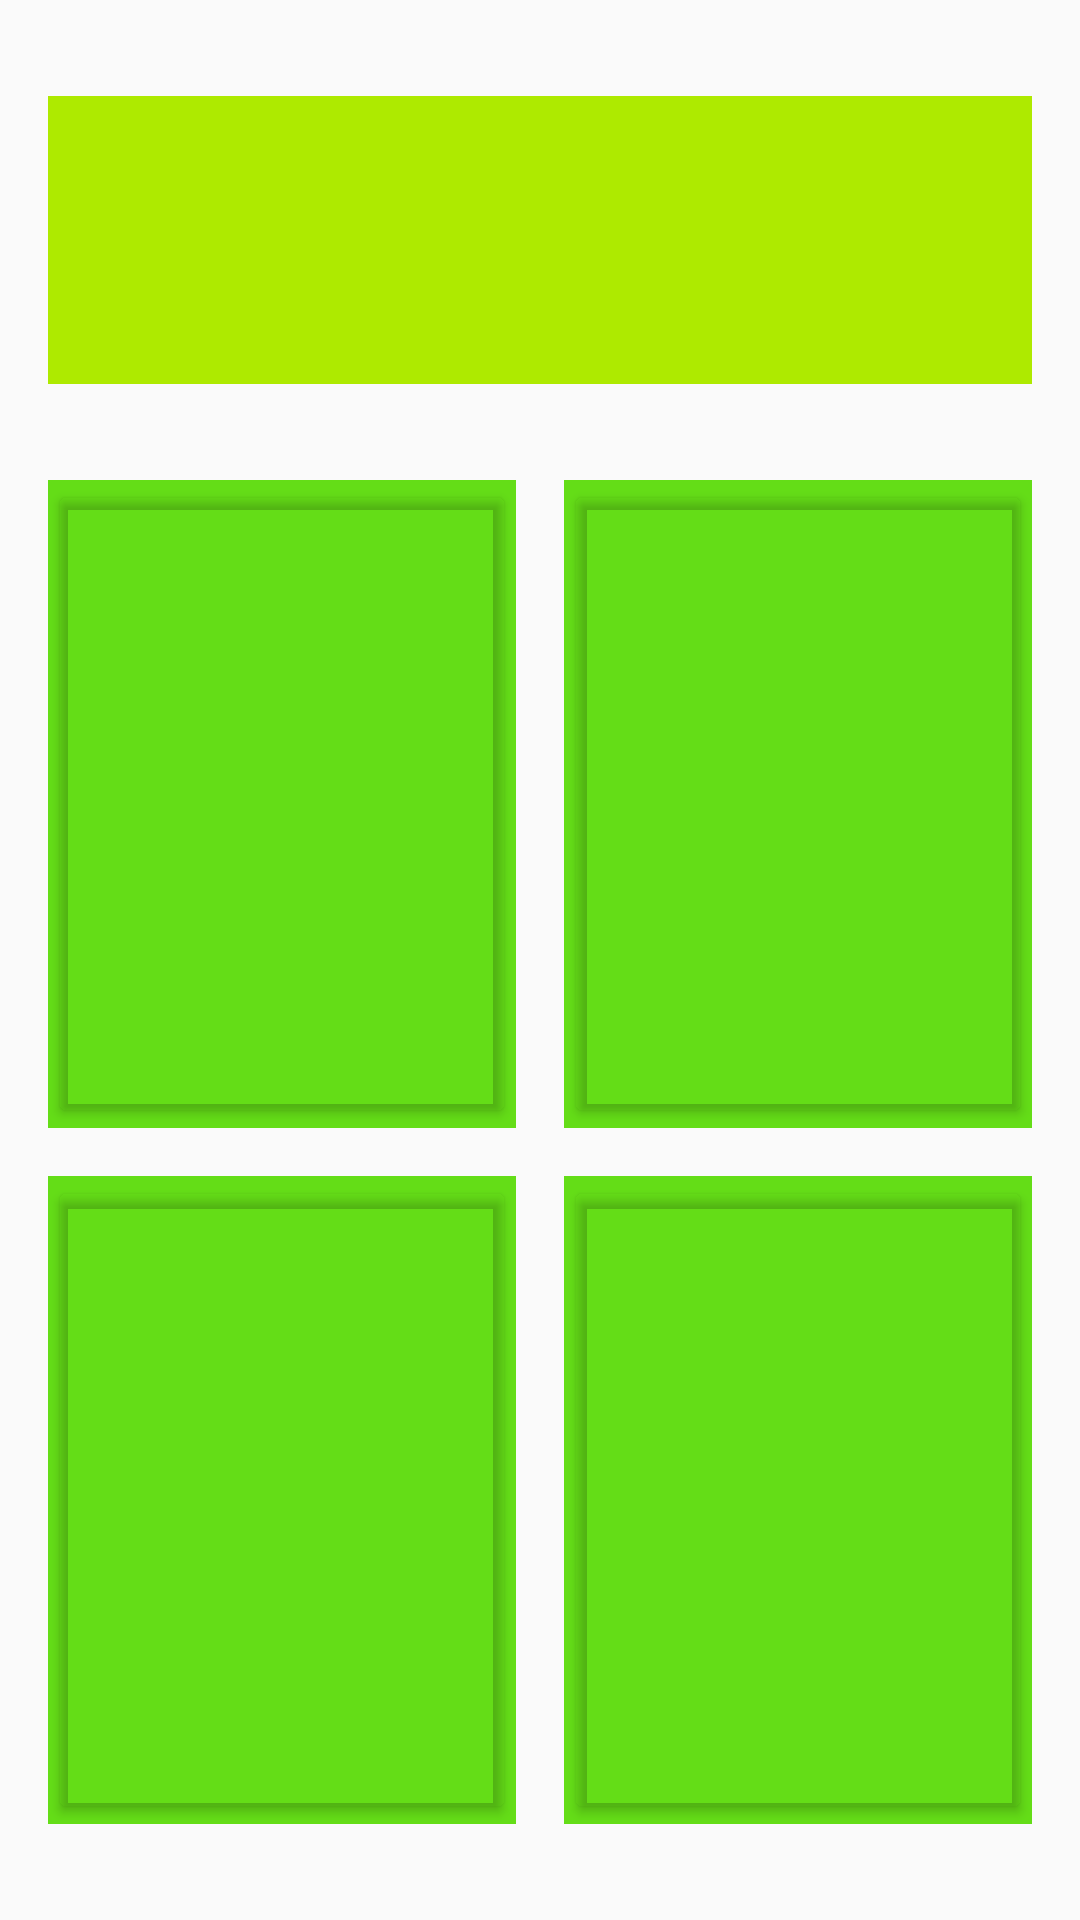

The Android layout XML behind this screen, and the referenced resources:
<!-- AndroidManifest.xml: activity theme Theme.AppCompat.Light.NoActionBar -->
<!-- res/layout/activity_voice.xml -->
<?xml version="1.0" encoding="utf-8"?>
<FrameLayout xmlns:android="http://schemas.android.com/apk/res/android"
    xmlns:app="http://schemas.android.com/apk/res-auto"
    xmlns:tools="http://schemas.android.com/tools"
    android:layout_width="match_parent"
    android:layout_height="match_parent"
    android:background="@color/light_blue_A200"
    android:theme="@style/ThemeOverlay.Calc4Kids.FullscreenContainer"
    tools:context=".VoiceActivity">


    <androidx.constraintlayout.widget.ConstraintLayout
        android:layout_width="match_parent"
        android:layout_height="match_parent">

        <Button
            android:id="@+id/nextVoiceBut"
            android:layout_width="0dp"
            android:layout_height="wrap_content"
            android:layout_marginStart="16dp"
            android:layout_marginEnd="16dp"
            android:layout_marginBottom="32dp"
            android:text="@string/next"
            android:textColor="@color/purple_500"
            android:textSize="36sp"
            android:textStyle="bold"
            android:visibility="invisible"
            app:backgroundTint="#FF6D00"
            app:layout_constraintBottom_toBottomOf="parent"
            app:layout_constraintEnd_toEndOf="parent"
            app:layout_constraintStart_toStartOf="parent" />

        <ImageView
            android:id="@+id/wonVoice"
            android:layout_width="0dp"
            android:layout_height="0dp"
            android:layout_marginStart="16dp"
            android:layout_marginTop="16dp"
            android:layout_marginEnd="16dp"
            android:layout_marginBottom="16dp"
            android:scaleType="fitCenter"
            android:visibility="invisible"
            app:layout_constraintBottom_toBottomOf="parent"
            app:layout_constraintEnd_toEndOf="parent"
            app:layout_constraintStart_toStartOf="parent"
            app:layout_constraintTop_toBottomOf="@id/question"
            app:srcCompat="@drawable/happy" />

        <androidx.constraintlayout.widget.ConstraintLayout
            android:id="@+id/rightDownContainer"
            android:layout_width="0dp"
            android:layout_height="0dp"
            android:layout_marginStart="8dp"
            android:layout_marginTop="8dp"
            android:layout_marginEnd="16dp"
            android:layout_marginBottom="32dp"
            android:background="#64DD17"
            app:layout_constraintBottom_toBottomOf="parent"
            app:layout_constraintEnd_toEndOf="parent"
            app:layout_constraintStart_toEndOf="@id/leftDownContainer"
            app:layout_constraintTop_toBottomOf="@id/rightUpContainer">

            <Button
                android:id="@+id/RD"
                android:layout_width="0dp"
                android:layout_height="0dp"
                android:textColor="@color/purple_500"
                android:textSize="36sp"
                android:textStyle="bold"
                android:theme="@style/ClickableButton"
                app:backgroundTint="#00FF6D00"
                app:layout_constraintBottom_toBottomOf="parent"
                app:layout_constraintEnd_toEndOf="parent"
                app:layout_constraintStart_toStartOf="parent"
                app:layout_constraintTop_toTopOf="parent" />
        </androidx.constraintlayout.widget.ConstraintLayout>

        <androidx.constraintlayout.widget.ConstraintLayout
            android:id="@+id/rightUpContainer"
            android:layout_width="0dp"
            android:layout_height="0dp"
            android:layout_marginStart="8dp"
            android:layout_marginTop="32dp"
            android:layout_marginEnd="16dp"
            android:layout_marginBottom="8dp"
            android:background="#64DD17"
            app:layout_constraintBottom_toTopOf="@id/rightDownContainer"
            app:layout_constraintEnd_toEndOf="parent"
            app:layout_constraintStart_toEndOf="@id/leftUpContainer"
            app:layout_constraintTop_toBottomOf="@id/question">

            <Button
                android:id="@+id/RU"
                android:layout_width="0dp"
                android:layout_height="0dp"
                android:textColor="@color/purple_500"
                android:textSize="36sp"
                android:textStyle="bold"
                android:theme="@style/ClickableButton"
                app:backgroundTint="#00FF6D00"
                app:layout_constraintBottom_toBottomOf="parent"
                app:layout_constraintEnd_toEndOf="parent"
                app:layout_constraintStart_toStartOf="parent"
                app:layout_constraintTop_toTopOf="parent" />
        </androidx.constraintlayout.widget.ConstraintLayout>

        <androidx.constraintlayout.widget.ConstraintLayout
            android:id="@+id/leftDownContainer"
            android:layout_width="0dp"
            android:layout_height="0dp"
            android:layout_marginStart="16dp"
            android:layout_marginTop="8dp"
            android:layout_marginEnd="8dp"
            android:layout_marginBottom="32dp"
            android:background="#64DD17"
            app:layout_constraintBottom_toBottomOf="parent"
            app:layout_constraintEnd_toStartOf="@id/rightDownContainer"
            app:layout_constraintStart_toStartOf="parent"
            app:layout_constraintTop_toBottomOf="@id/leftUpContainer">

            <Button
                android:id="@+id/LD"
                android:layout_width="0dp"
                android:layout_height="0dp"
                android:textColor="@color/purple_500"
                android:textSize="36sp"
                android:textStyle="bold"
                android:theme="@style/ClickableButton"
                app:backgroundTint="#00FF6D00"
                app:layout_constraintBottom_toBottomOf="parent"
                app:layout_constraintEnd_toEndOf="parent"
                app:layout_constraintStart_toStartOf="parent"
                app:layout_constraintTop_toTopOf="parent" />
        </androidx.constraintlayout.widget.ConstraintLayout>

        <TextView
            android:id="@+id/question"
            android:layout_width="0dp"
            android:layout_height="wrap_content"
            android:layout_marginStart="16dp"
            android:layout_marginTop="32dp"
            android:layout_marginEnd="16dp"
            android:background="#AEEA00"
            android:textAlignment="center"
            android:textColor="#6200EA"
            android:textSize="72sp"
            android:textStyle="bold"
            app:layout_constraintEnd_toEndOf="parent"
            app:layout_constraintStart_toStartOf="parent"
            app:layout_constraintTop_toTopOf="parent" />

        <androidx.constraintlayout.widget.ConstraintLayout
            android:id="@+id/leftUpContainer"
            android:layout_width="0dp"
            android:layout_height="0dp"
            android:layout_marginStart="16dp"
            android:layout_marginTop="32dp"
            android:layout_marginEnd="8dp"
            android:layout_marginBottom="8dp"
            android:background="#64DD17"
            app:layout_constraintBottom_toTopOf="@+id/leftDownContainer"
            app:layout_constraintEnd_toStartOf="@id/rightUpContainer"
            app:layout_constraintStart_toStartOf="parent"
            app:layout_constraintTop_toBottomOf="@id/question">

            <Button
                android:id="@+id/LU"
                android:layout_width="0dp"
                android:layout_height="0dp"
                android:textColor="@color/purple_500"
                android:textSize="36sp"
                android:textStyle="bold"
                android:theme="@style/ClickableButton"
                app:backgroundTint="#00FF6D00"
                app:layout_constraintBottom_toBottomOf="parent"
                app:layout_constraintEnd_toEndOf="parent"
                app:layout_constraintStart_toStartOf="parent"
                app:layout_constraintTop_toTopOf="parent" />
        </androidx.constraintlayout.widget.ConstraintLayout>

    </androidx.constraintlayout.widget.ConstraintLayout>
</FrameLayout>
<!-- resources referenced by this layout -->
<resources>
  <string name="next">NEXT</string>
  <style name="ClickableButton" parent="ThemeOverlay.AppCompat">
          <item name="android:textColor">#6200EA</item>
          <item name="android:colorAccent" tools:targetApi="lollipop">#FF6D00</item>
      </style>
  <style name="ThemeOverlay.Calc4Kids.FullscreenContainer" parent="">
          <item name="fullscreenBackgroundColor">@color/light_blue_A400</item>
          <item name="fullscreenTextColor">@color/light_blue_A200</item>
      </style>
  <!-- not gathered from this repository: default colours our renderer supplied (Android Studio template values) -->
  <color name="purple_500">#FF6200EE</color>
</resources>
